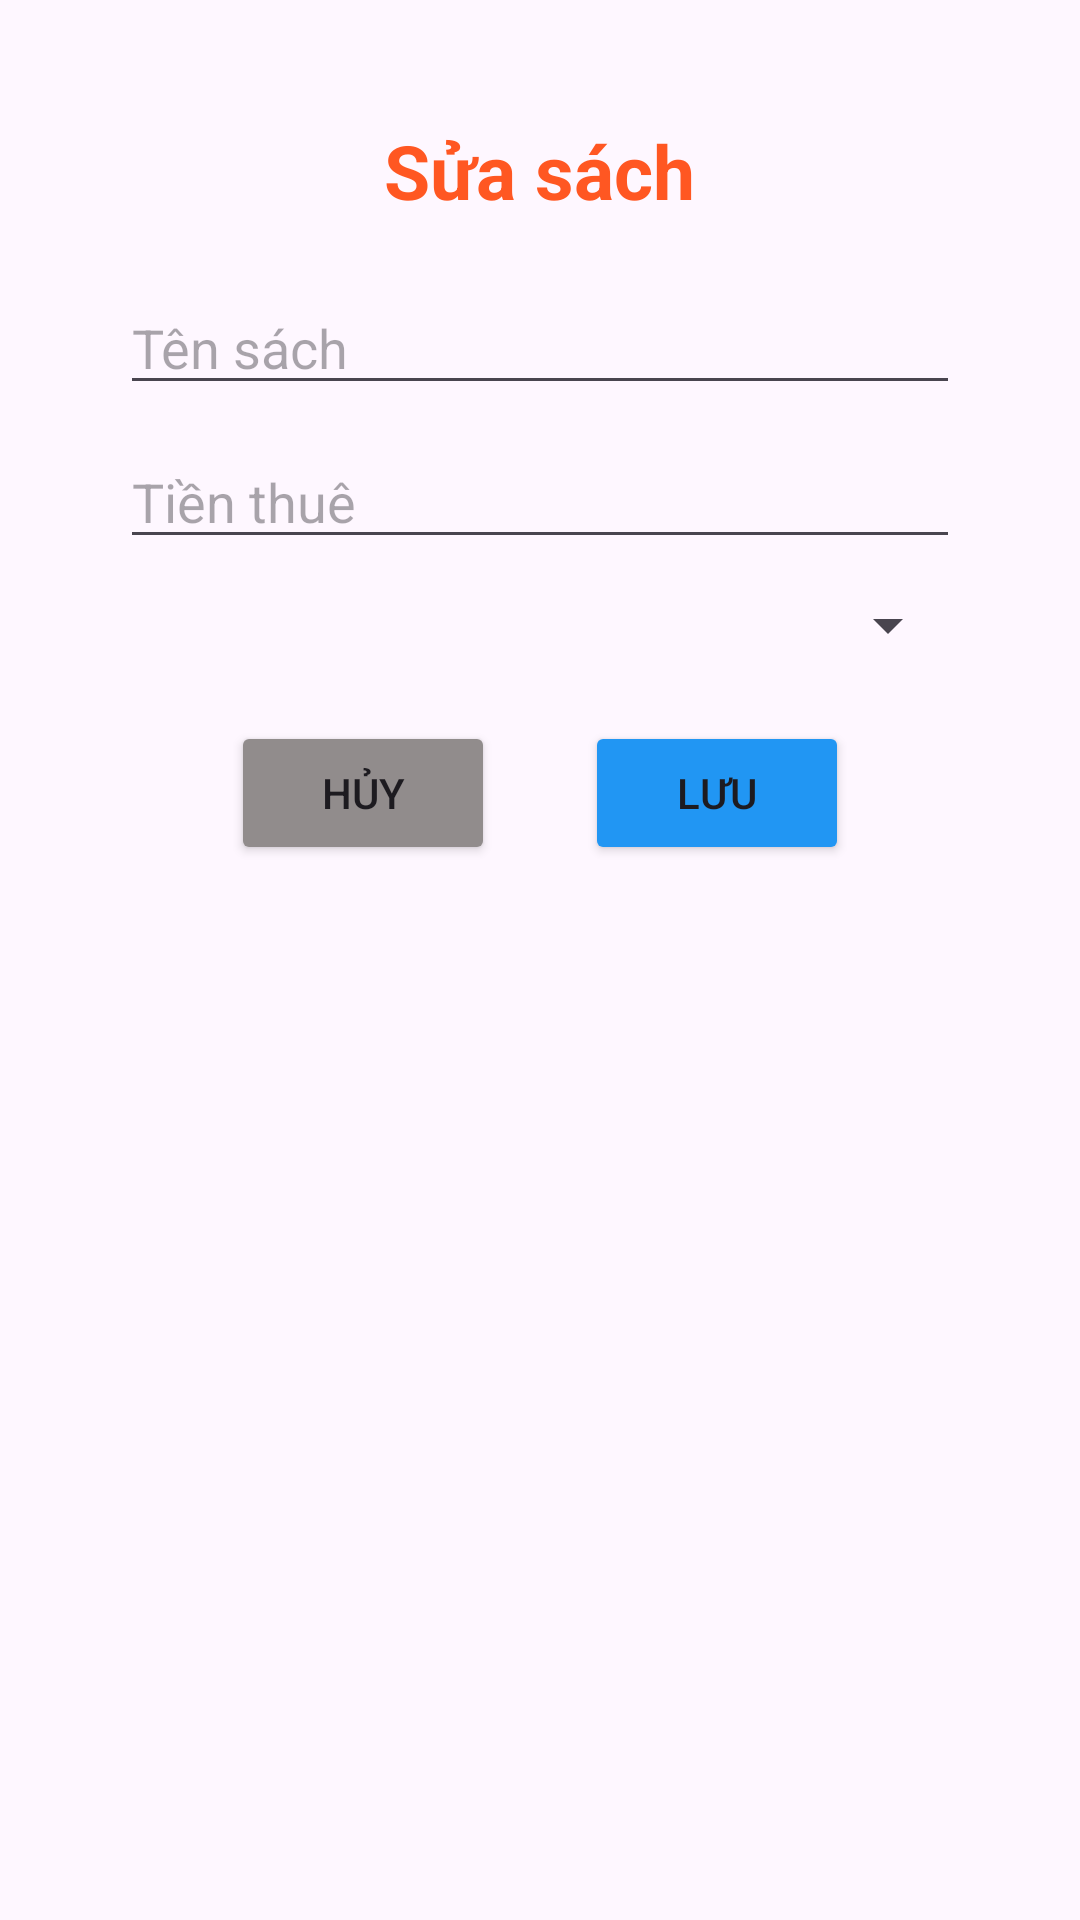

This screen was rendered from an Android layout file. Write that file and the resources it references.
<!-- AndroidManifest.xml: application theme Theme.DU_AN_MAU_PH33277 -->
<!-- res/layout/dialog_edit_sach.xml -->
<?xml version="1.0" encoding="utf-8"?>
<LinearLayout xmlns:android="http://schemas.android.com/apk/res/android"
    android:orientation="vertical"
    android:layout_width="match_parent"
    android:layout_height="match_parent"
    android:padding="40dp"
    android:layout_margin="5dp">






    <TextView
        android:layout_width="wrap_content"
        android:layout_height="wrap_content"
        android:textStyle="bold"
        android:textSize="25dp"
        android:text="Sửa sách"
        android:layout_gravity="center"
        android:textColor="#FF5722"
        android:layout_marginBottom="20dp"/>
    <EditText
        android:layout_width="match_parent"
        android:layout_height="wrap_content"
        android:hint="Tên sách"
        android:id="@+id/ed_edit_tensach"
        android:layout_marginBottom="10dp"/>
    <EditText
        android:layout_width="match_parent"
        android:layout_height="wrap_content"
        android:hint="Tiền thuê"
        android:id="@+id/ed_edit_tienthue"
        android:layout_marginBottom="10dp"/>
    <Spinner
        android:layout_width="match_parent"
        android:layout_height="wrap_content"
        android:id="@+id/sp_edit_loaisach"
        android:layout_marginBottom="20dp"/>
    <LinearLayout
        android:layout_width="wrap_content"
        android:layout_height="wrap_content"
        android:orientation="horizontal"
        android:layout_gravity="center"
        >
        <Button
            android:layout_width="wrap_content"
            android:layout_height="wrap_content"
            android:text="Hủy"
            android:backgroundTint="#918C8C"
            android:id="@+id/btn_edit_huy_sach"/>
        <Button
            android:backgroundTint="#2196F3"
            android:layout_width="wrap_content"
            android:layout_height="wrap_content"
            android:text="Lưu"
            android:id="@+id/btn_edit_luu_sach"
            android:layout_marginLeft="30dp"/>

    </LinearLayout>
</LinearLayout>
<!-- resources referenced by this layout -->
<resources>
  <style name="Theme.DU_AN_MAU_PH33277" parent="Base.Theme.DU_AN_MAU_PH33277" />
  <style name="Base.Theme.DU_AN_MAU_PH33277" parent="Theme.Material3.DayNight.NoActionBar">
          
          
      </style>
</resources>
